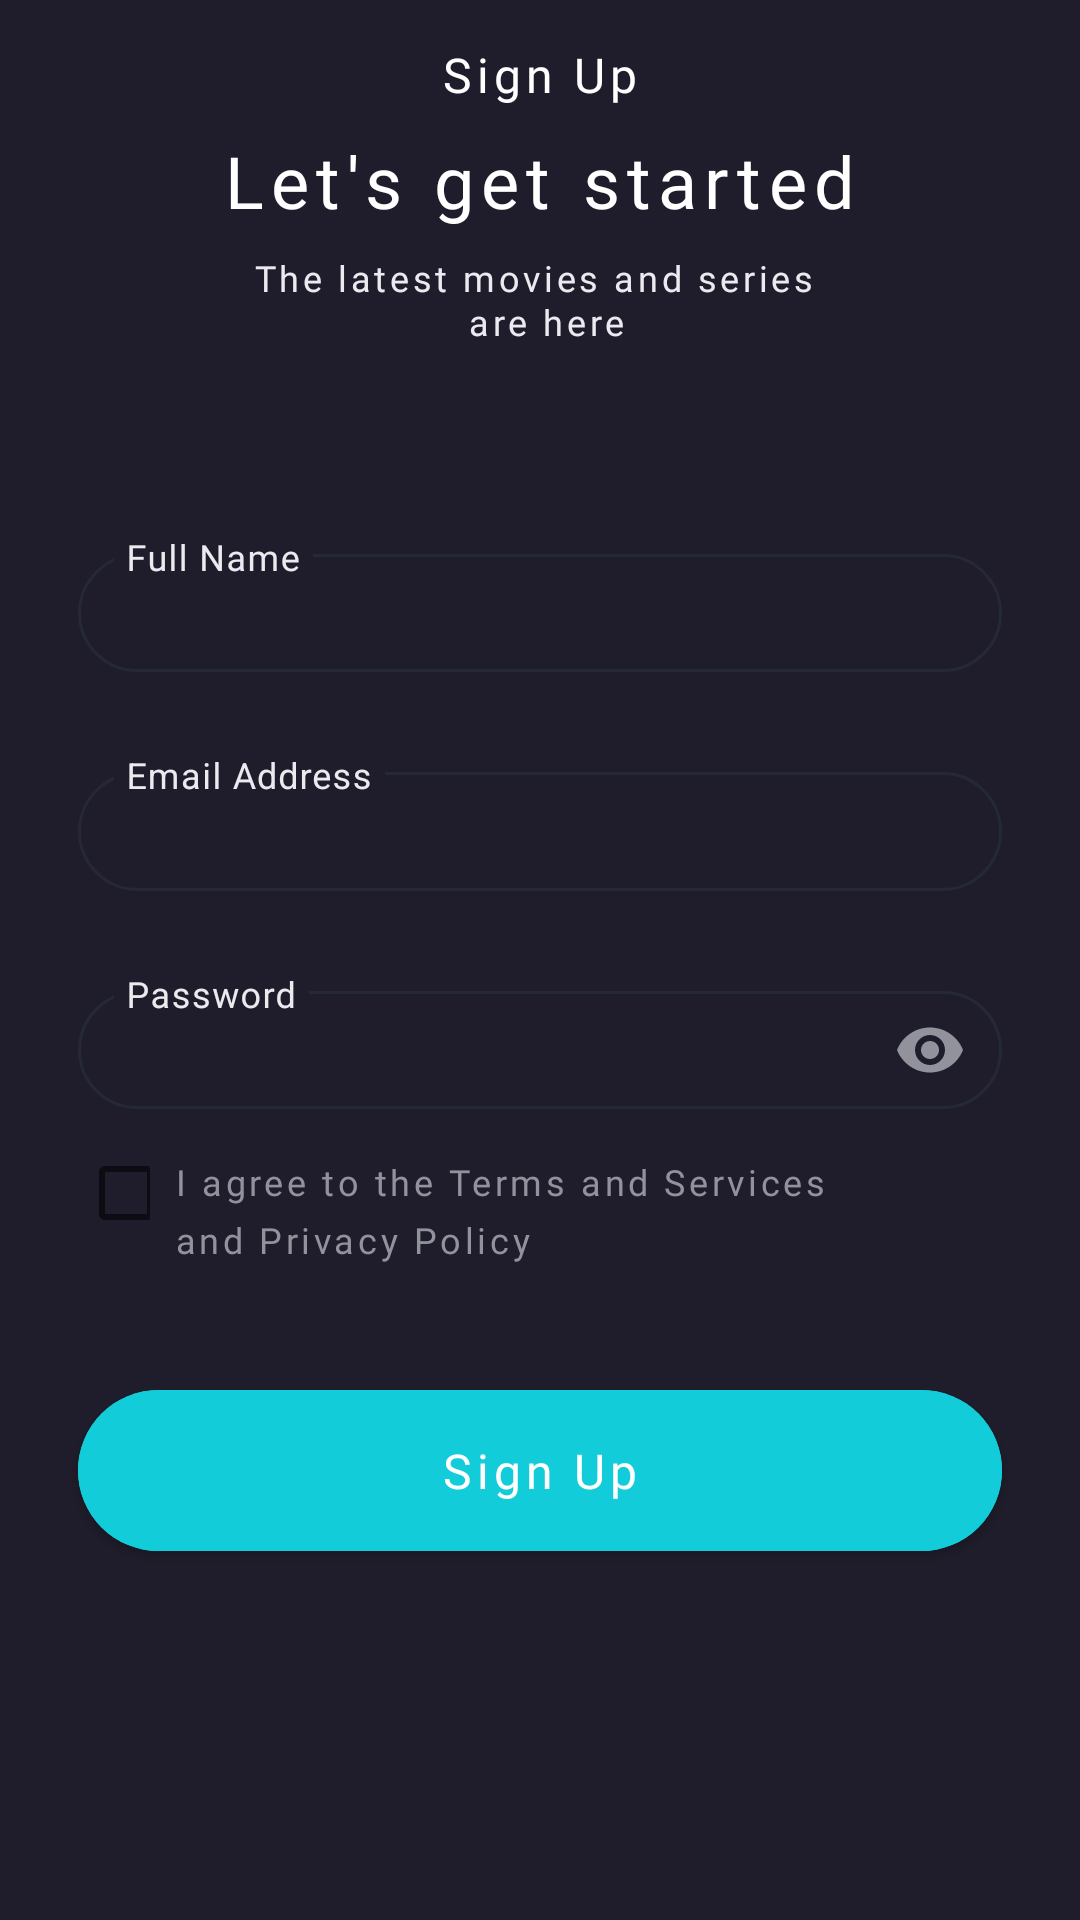

Produce the Android XML layout that renders to this screen, including the resource entries it uses.
<!-- AndroidManifest.xml: application theme Theme.MovieApp -->
<!-- res/layout/fragment_sign_up.xml -->
<?xml version="1.0" encoding="utf-8"?>
<androidx.constraintlayout.widget.ConstraintLayout xmlns:android="http://schemas.android.com/apk/res/android"
    xmlns:app="http://schemas.android.com/apk/res-auto"
    xmlns:tools="http://schemas.android.com/tools"
    android:layout_width="match_parent"
    android:layout_height="match_parent"
    android:background="@color/dark_color"
    tools:context=".presentation.auth.SignUpFragment">

    <ImageView
        android:id="@+id/btnBackSignUpScreen"
        android:layout_width="wrap_content"
        android:layout_height="wrap_content"
        android:layout_marginStart="@dimen/margin_26"
        android:layout_marginTop="@dimen/margin_8"
        android:src="@drawable/ic_btn_back"
        app:layout_constraintStart_toStartOf="parent"
        app:layout_constraintTop_toTopOf="parent" />

    <TextView
        android:id="@+id/tvSignUpScreenSignUp"
        android:layout_width="wrap_content"
        android:layout_height="wrap_content"
        android:layout_marginTop="@dimen/margin_14"
        android:fontFamily="@font/montserrat_semi_bold"
        android:letterSpacing="0.1"
        android:lineHeight="@dimen/lineheight_19_5"
        android:text="@string/sign_up"
        android:textAlignment="center"
        android:textColor="@color/white"
        android:textSize="@dimen/textsize_16sp"
        app:layout_constraintEnd_toEndOf="parent"
        app:layout_constraintStart_toStartOf="parent"
        app:layout_constraintTop_toTopOf="parent" />

    <TextView
        android:id="@+id/tvGetStartedSignUpScreen"
        android:layout_width="wrap_content"
        android:layout_height="wrap_content"
        android:layout_marginTop="@dimen/margin_36"
        android:fontFamily="@font/montserrat_semi_bold"
        android:letterSpacing="0.1"
        android:lineHeight="@dimen/lineheight_29_2"
        android:text="@string/let_s_get_started"
        android:textColor="@color/white"
        android:textSize="@dimen/textsize_24sp"
        app:layout_constraintEnd_toEndOf="parent"
        app:layout_constraintStart_toStartOf="parent"
        app:layout_constraintTop_toBottomOf="@+id/btnBackSignUpScreen" />

    <TextView
        android:id="@+id/tvLatestMoviesSignUpScreen"
        android:layout_width="wrap_content"
        android:layout_height="wrap_content"
        android:layout_marginTop="@dimen/margin_8"
        android:fontFamily="@font/montserrat_medium"
        android:letterSpacing="0.1"
        android:lineHeight="@dimen/lineheight_14_6"
        android:text="@string/the_latest_movies_and_series_n_are_here"
        android:textAlignment="center"
        android:textColor="@color/white_grey"
        android:textSize="@dimen/textsize_12sp"
        app:layout_constraintEnd_toEndOf="parent"
        app:layout_constraintStart_toStartOf="parent"
        app:layout_constraintTop_toBottomOf="@id/tvGetStartedSignUpScreen" />

    <com.google.android.material.textfield.TextInputLayout
        android:id="@+id/textInputLayoutFullNameSignUpScreen"
        style="@style/Widget.MaterialComponents.TextInputLayout.OutlinedBox.Dense"
        android:layout_width="match_parent"
        android:layout_height="0dp"
        android:layout_marginHorizontal="@dimen/margin_26"
        android:layout_marginTop="@dimen/margin_64"
        android:textColorHint="@color/white_grey"
        app:boxCornerRadiusBottomEnd="@dimen/radius_24"
        app:boxCornerRadiusBottomStart="@dimen/radius_24"
        app:boxCornerRadiusTopEnd="@dimen/radius_24"
        app:boxCornerRadiusTopStart="@dimen/radius_24"
        app:boxStrokeColor="@color/text_input_layout_stroke"
        app:boxStrokeWidth="@dimen/wh_1"
        app:expandedHintEnabled="false"
        app:hintTextColor="@color/white"
        app:layout_constraintEnd_toEndOf="parent"
        app:layout_constraintHeight_percent="0.07"
        app:layout_constraintStart_toStartOf="parent"
        app:layout_constraintTop_toBottomOf="@id/tvLatestMoviesSignUpScreen">

        <com.google.android.material.textfield.TextInputEditText
            android:id="@+id/etFullNameSignUpScreen"
            android:layout_width="match_parent"
            android:layout_height="wrap_content"
            android:autofillHints="name"
            android:fontFamily="@font/montserrat_medium"
            android:hint="@string/full_name"
            android:letterSpacing="0.1"
            android:lineHeight="@dimen/lineheight_17"
            android:textColor="@color/text_color_grey"
            android:textSize="@dimen/textsize_14sp" />
    </com.google.android.material.textfield.TextInputLayout>

    <com.google.android.material.textfield.TextInputLayout
        android:id="@+id/textInputLayoutEmailAddressSignUpScreen"
        style="@style/Widget.MaterialComponents.TextInputLayout.OutlinedBox.Dense"
        android:layout_width="match_parent"
        android:layout_height="0dp"
        android:layout_marginHorizontal="@dimen/margin_26"
        android:layout_marginTop="@dimen/margin_28"
        android:textColorHint="@color/white_grey"
        app:boxCornerRadiusBottomEnd="@dimen/radius_24"
        app:boxCornerRadiusBottomStart="@dimen/radius_24"
        app:boxCornerRadiusTopEnd="@dimen/radius_24"
        app:boxCornerRadiusTopStart="@dimen/radius_24"
        app:boxStrokeColor="@color/text_input_layout_stroke"
        app:boxStrokeWidth="@dimen/wh_1"
        app:expandedHintEnabled="false"
        app:hintTextColor="@color/white"
        app:layout_constraintEnd_toEndOf="parent"
        app:layout_constraintHeight_percent="0.07"
        app:layout_constraintStart_toStartOf="parent"
        app:layout_constraintTop_toBottomOf="@id/textInputLayoutFullNameSignUpScreen">

        <com.google.android.material.textfield.TextInputEditText
            android:id="@+id/etEmailAddressSignUpScreen"
            android:layout_width="match_parent"
            android:layout_height="wrap_content"
            android:autoLink="email"
            android:autofillHints="emailAddress"
            android:hint="@string/email_address"
            android:textColor="@color/text_color_grey"
            android:textSize="@dimen/textsize_14sp"
            android:letterSpacing="0.1"
            android:lineHeight="@dimen/lineheight_17"/>
    </com.google.android.material.textfield.TextInputLayout>

    <com.google.android.material.textfield.TextInputLayout
        android:id="@+id/textInputLayoutPasswordSignUpScreen"
        style="@style/Widget.MaterialComponents.TextInputLayout.OutlinedBox.Dense"
        android:layout_width="match_parent"
        android:layout_height="0dp"
        android:layout_marginHorizontal="@dimen/margin_26"
        android:layout_marginTop="@dimen/margin_28"
        android:textColorHint="@color/white_grey"
        app:boxCornerRadiusBottomEnd="@dimen/radius_24"
        app:boxCornerRadiusBottomStart="@dimen/radius_24"
        app:boxCornerRadiusTopEnd="@dimen/radius_24"
        app:boxCornerRadiusTopStart="@dimen/radius_24"
        app:boxStrokeColor="@color/text_input_layout_stroke"
        app:boxStrokeWidth="@dimen/wh_1"
        app:endIconMode="password_toggle"
        app:endIconTint="@color/text_color_grey"
        app:expandedHintEnabled="false"
        app:hintTextColor="@color/white"
        app:layout_constraintEnd_toEndOf="parent"
        app:layout_constraintHeight_percent="0.07"
        app:layout_constraintStart_toStartOf="parent"
        app:layout_constraintTop_toBottomOf="@id/textInputLayoutEmailAddressSignUpScreen">

        <com.google.android.material.textfield.TextInputEditText
            android:id="@+id/etPasswordSignUpScreen"
            android:layout_width="match_parent"
            android:layout_height="wrap_content"
            android:fontFamily="@font/montserrat_medium"
            android:hint="@string/password"
            android:inputType="textPassword"
            android:letterSpacing="0.1"
            android:lineHeight="@dimen/lineheight_17"
            android:textColor="@color/white"
            android:textSize="@dimen/textsize_14sp" />
    </com.google.android.material.textfield.TextInputLayout>

    <CheckBox
        android:id="@+id/checkBoxSignUpScreen"
        android:layout_width="@dimen/check_box_24"
        android:layout_height="@dimen/check_box_24"
        android:layout_marginTop="@dimen/margin_16"
        app:layout_constraintStart_toStartOf="@id/textInputLayoutPasswordSignUpScreen"
        app:layout_constraintTop_toBottomOf="@id/textInputLayoutPasswordSignUpScreen" />

    <TextView
        android:id="@+id/tvTermsPrivacy"
        android:layout_width="wrap_content"
        android:layout_height="wrap_content"
        android:layout_marginStart="@dimen/margin_8"
        android:fontFamily="@font/montserrat_medium"
        android:letterSpacing="0.1"
        android:lineHeight="@dimen/lineheight_19_2"
        android:text="@string/i_agree_to_the_terms_and_services_and_privacy_policy"
        android:textColor="@color/text_color_grey"
        android:textSize="@dimen/textsize_12sp"
        app:layout_constraintStart_toEndOf="@id/checkBoxSignUpScreen"
        app:layout_constraintTop_toTopOf="@id/checkBoxSignUpScreen" />

    <com.google.android.material.button.MaterialButton
        android:id="@+id/btnSignUpScreenSignUp"
        android:layout_width="match_parent"
        android:layout_height="wrap_content"
        android:layout_marginHorizontal="@dimen/margin_26"
        android:layout_marginTop="@dimen/margin_36"
        android:backgroundTint="@color/blue_accent"
        android:fontFamily="@font/montserrat_medium"
        android:letterSpacing="0.1"
        android:lineHeight="@dimen/lineheight_19_5"
        android:paddingVertical="@dimen/margin_16"
        android:text="@string/sign_up"
        android:textAllCaps="false"
        android:textColor="@color/white"
        android:textSize="@dimen/textsize_16sp"
        app:cornerRadius="@dimen/radius_32"
        app:layout_constraintEnd_toEndOf="parent"
        app:layout_constraintStart_toStartOf="parent"
        app:layout_constraintTop_toBottomOf="@id/tvTermsPrivacy" />


</androidx.constraintlayout.widget.ConstraintLayout>
<!-- resources referenced by this layout -->
<resources>
  <color name="blue_accent">#12CDD9</color>
  <color name="dark_color">#1F1D2B</color>
  <color name="text_color_grey">#92929D</color>
  <color name="white">#FFFFFFFF</color>
  <color name="white_grey">#EBEBEF</color>
  <dimen name="check_box_24">24dp</dimen>
  <dimen name="lineheight_14_6">14.6dp</dimen>
  <dimen name="lineheight_17">17dp</dimen>
  <dimen name="lineheight_19_2">19.2dp</dimen>
  <dimen name="lineheight_19_5">19.5dp</dimen>
  <dimen name="lineheight_29_2">29.2dp</dimen>
  <dimen name="margin_14">14dp</dimen>
  <dimen name="margin_16">16dp</dimen>
  <dimen name="margin_26">26dp</dimen>
  <dimen name="margin_28">28dp</dimen>
  <dimen name="margin_36">36dp</dimen>
  <dimen name="margin_64">64dp</dimen>
  <dimen name="margin_8">8dp</dimen>
  <dimen name="radius_24">24dp</dimen>
  <dimen name="radius_32">32dp</dimen>
  <dimen name="textsize_12sp">12sp</dimen>
  <dimen name="textsize_14sp">14sp</dimen>
  <dimen name="textsize_16sp">16sp</dimen>
  <dimen name="textsize_24sp">24sp</dimen>
  <dimen name="wh_1">1dp</dimen>
  <string name="email_address">Email Address</string>
  <string name="full_name">Full Name</string>
  <string name="i_agree_to_the_terms_and_services_and_privacy_policy">I agree to the Terms and Services\nand Privacy Policy</string>
  <string name="let_s_get_started">Let\'s get started</string>
  <string name="password">Password</string>
  <string name="sign_up">Sign Up</string>
  <string name="the_latest_movies_and_series_n_are_here">The latest movies and series \n are here</string>
  <style name="Theme.MovieApp" parent="Theme.MaterialComponents.DayNight.NoActionBar">
          
          <item name="colorPrimary">@color/blue_accent</item>
          <item name="colorPrimaryVariant">@color/purple_700</item>
          <item name="colorOnPrimary">@color/white</item>
          
          <item name="colorSecondary">@color/teal_200</item>
          <item name="colorSecondaryVariant">@color/teal_700</item>
          <item name="colorOnSecondary">@color/black</item>
          
          <item name="android:statusBarColor">@color/dark_color</item>
          
      </style>
  <color name="purple_700">#FF3700B3</color>
  <color name="teal_200">#FF03DAC5</color>
  <color name="teal_700">#FF018786</color>
  <color name="black">#FF000000</color>
</resources>
